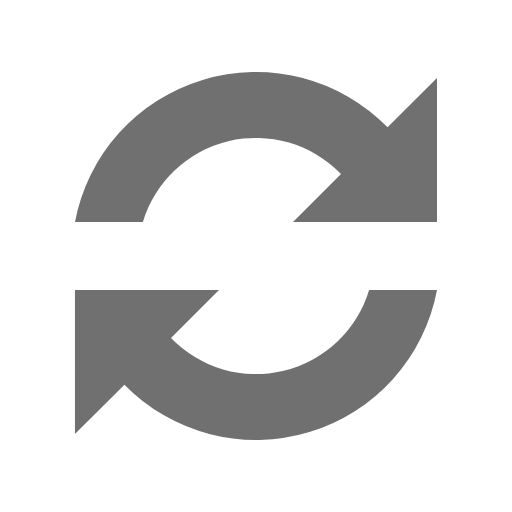
t = 0.00 s
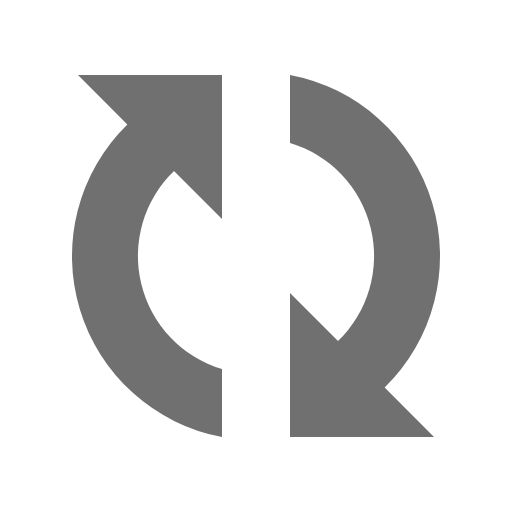
t = 0.24 s
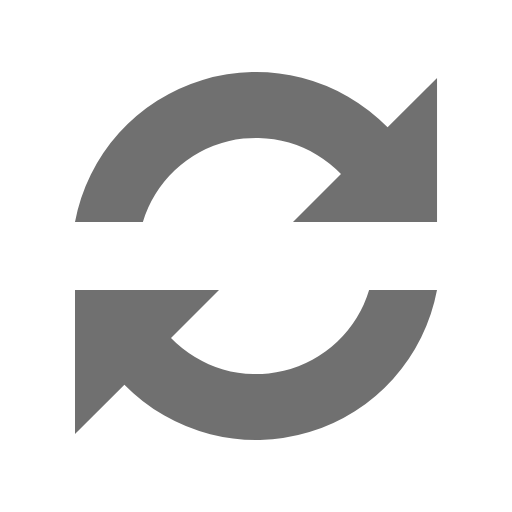
t = 0.48 s
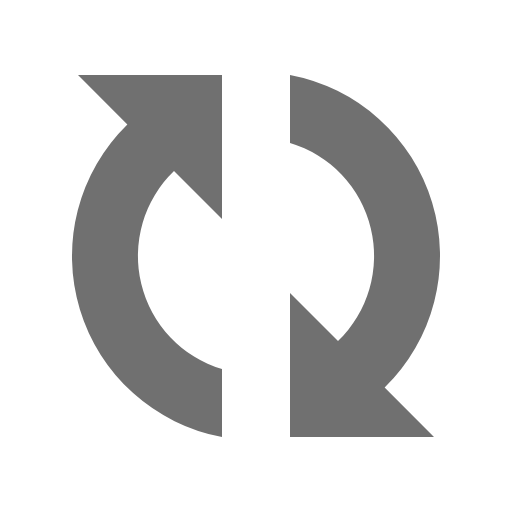
t = 0.72 s

The animated SVG that drew these frames (rendered in a browser with its animation timeline set to each time). Animation: 1 SMIL element (animateTransform=1); one cycle of 0.96 s, repeats indefinitely.

<?xml version="1.0" encoding="UTF-8" standalone="no"?><svg xmlns:svg="http://www.w3.org/2000/svg" xmlns="http://www.w3.org/2000/svg" xmlns:xlink="http://www.w3.org/1999/xlink" version="1.0" width="64px" height="64px" viewBox="0 0 128 128" xml:space="preserve"><g><path fill="#707070" fill-opacity="1" d="M109.25 55.5h-36l12-12a29.54 29.54 0 0 0-49.53 12H18.75A46.04 46.04 0 0 1 96.9 31.84l12.35-12.34v36zm-90.5 17h36l-12 12a29.54 29.54 0 0 0 49.53-12h16.97A46.04 46.04 0 0 1 31.1 96.16L18.74 108.5v-36z"/><animateTransform attributeName="transform" type="rotate" from="0 64 64" to="360 64 64" dur="960ms" repeatCount="indefinite"></animateTransform></g></svg>
